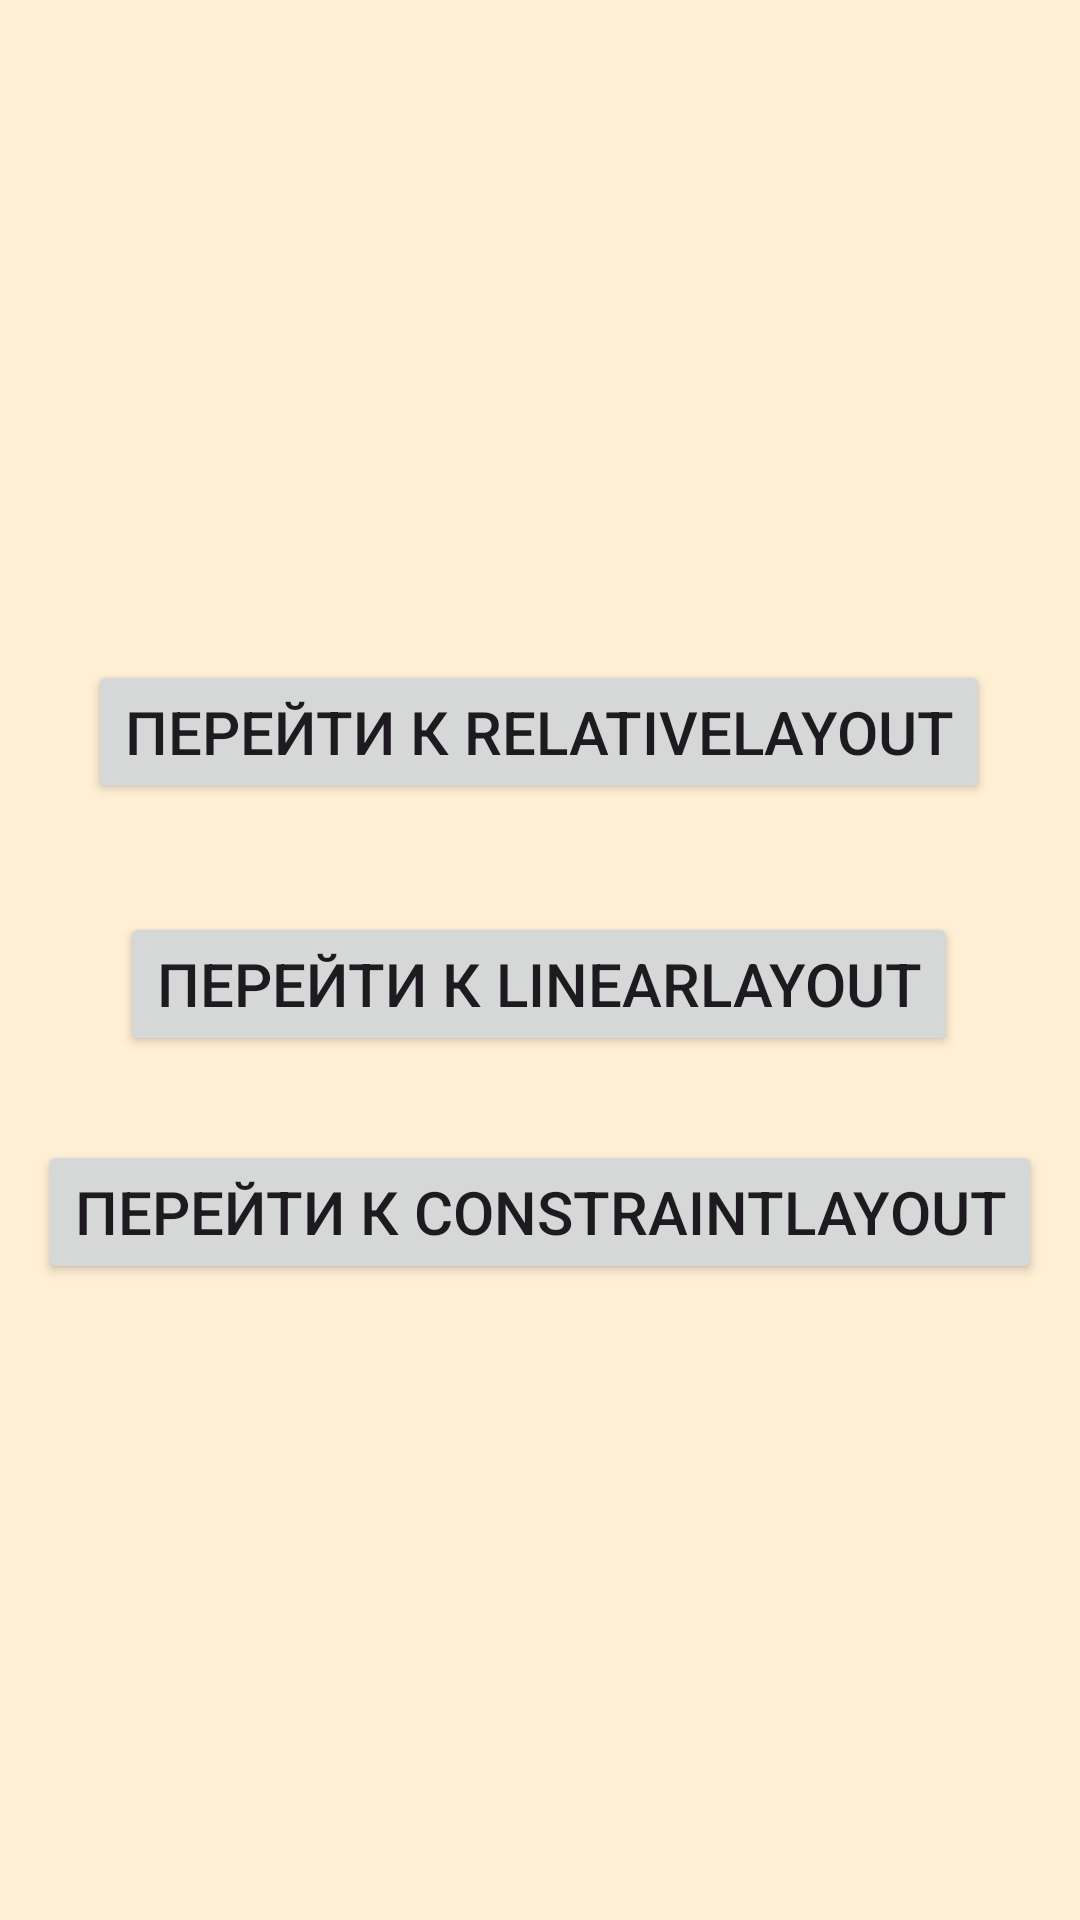

Write the Android layout XML for this screen, with the resource values it uses.
<!-- AndroidManifest.xml: application theme Theme.MyApplication2Bystrov -->
<!-- res/layout/activity_main.xml -->
<?xml version="1.0" encoding="utf-8"?>
<androidx.constraintlayout.widget.ConstraintLayout xmlns:android="http://schemas.android.com/apk/res/android"
    xmlns:app="http://schemas.android.com/apk/res-auto"
    xmlns:tools="http://schemas.android.com/tools"
    android:layout_width="match_parent"
    android:layout_height="match_parent"
    android:background="@color/PapayaWhip"
    tools:context=".MainActivity">

    <Button
        android:id="@+id/constraintButton"
        android:layout_width="wrap_content"
        android:layout_height="wrap_content"
        android:layout_marginTop="76dp"
        android:onClick="clickLinearButton"
        android:text="Перейти к ConstraintLayout"
        android:textSize="20sp"
        app:layout_constraintLeft_toLeftOf="parent"
        app:layout_constraintRight_toRightOf="parent"
        app:layout_constraintTop_toTopOf="@id/linearButton" />

    <Button
        android:id="@+id/linearButton"
        android:layout_width="wrap_content"
        android:layout_height="wrap_content"
        android:layout_marginTop="84dp"
        android:onClick="onClick"
        android:text="Перейти к LinearLayout"
        android:textSize="20sp"
        app:layout_constraintHorizontal_bias="0.496"
        app:layout_constraintLeft_toLeftOf="parent"
        app:layout_constraintRight_toRightOf="parent"
        app:layout_constraintTop_toTopOf="@id/relativeButton" />

    <Button
        android:id="@+id/relativeButton"
        android:layout_width="wrap_content"
        android:layout_height="wrap_content"
        android:layout_marginTop="220dp"
        android:onClick="onClick"
        android:text="Перейти к RelativeLayout"
        android:textSize="20sp"
        app:layout_constraintHorizontal_bias="0.496"
        app:layout_constraintLeft_toLeftOf="parent"
        app:layout_constraintRight_toRightOf="parent"
        app:layout_constraintTop_toTopOf="parent" />

    <TextView
        android:id="@+id/result_tv"
        android:layout_width="wrap_content"
        android:layout_height="wrap_content"
        app:layout_constraintStart_toStartOf="parent"
        app:layout_constraintEnd_toEndOf="parent"
        app:layout_constraintTop_toTopOf="parent"
        android:layout_margin="20dp"
        android:textSize="20sp"
        tools:text="Hello"/>

</androidx.constraintlayout.widget.ConstraintLayout>
<!-- resources referenced by this layout -->
<resources>
  <color name="PapayaWhip">#FFEFD5</color>
  <style name="Theme.MyApplication2Bystrov" parent="Base.Theme.MyApplication2Bystrov" />
  <style name="Base.Theme.MyApplication2Bystrov" parent="Theme.Material3.DayNight.NoActionBar">
          
          
      </style>
</resources>
